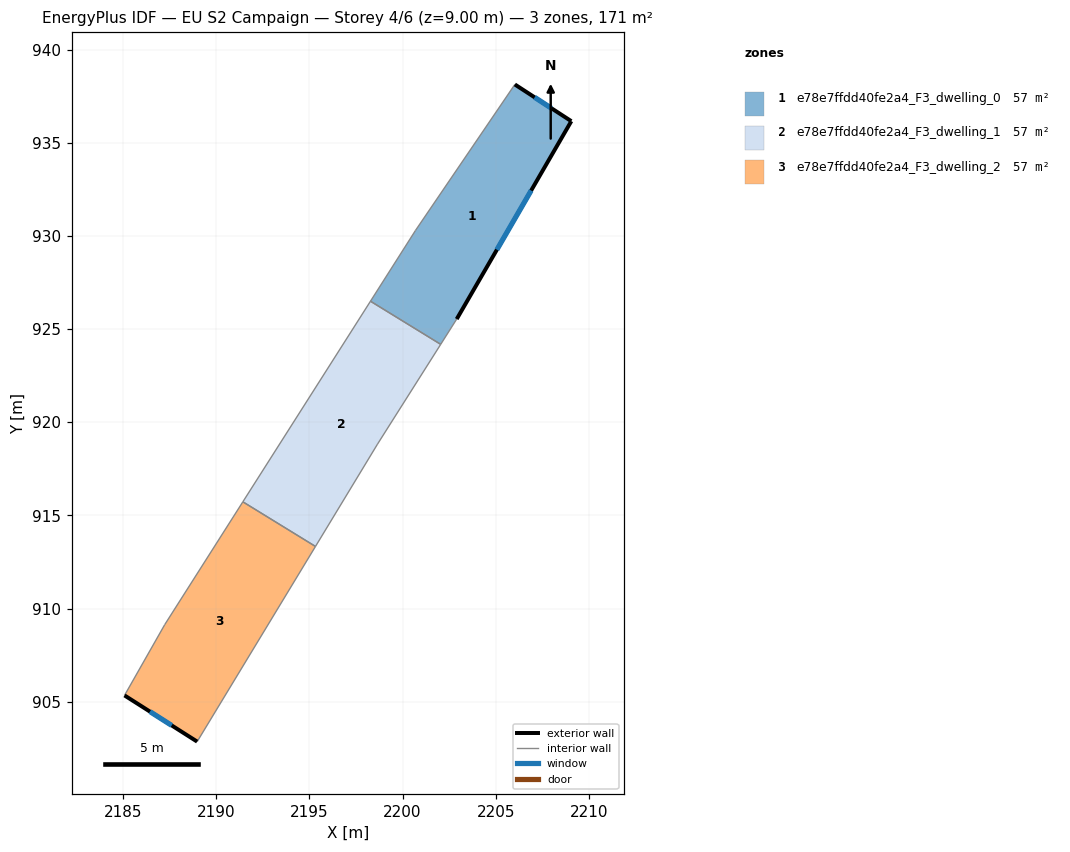
=== STOREY PLAN SPEC (per zone: floor XY polygon, exterior-wall plan segments, windows/doors) ===
zone 1: e78e7ffdd40fe2a4_F3_dwelling_0  (57.0 m²)
  floor: (2209.05, 936.16) (2202.90, 925.54) (2202.04, 924.18) (2198.27, 926.49) (2200.69, 930.30) (2206.02, 938.13)
  exterior wall: (2209.05, 936.16) – (2206.02, 938.13)  [3.6 m]
    window: (2207.99, 936.85) – (2207.09, 937.44)  [1.0 m²]
  exterior wall: (2202.90, 925.54) – (2209.05, 936.16)  [12.3 m]
    window: (2205.06, 929.26) – (2206.90, 932.43)  [3.3 m²]
  interior walls: 4
zone 2: e78e7ffdd40fe2a4_F3_dwelling_1  (57.0 m²)
  floor: (2202.04, 924.18) (2198.65, 918.83) (2195.32, 913.33) (2191.43, 915.73) (2198.27, 926.49)
  interior walls: 5
zone 3: e78e7ffdd40fe2a4_F3_dwelling_2  (57.0 m²)
  floor: (2195.32, 913.33) (2188.97, 902.86) (2185.07, 905.34) (2187.23, 909.14) (2191.43, 915.73)
  exterior wall: (2185.07, 905.34) – (2188.97, 902.86)  [4.6 m]
    window: (2186.44, 904.47) – (2187.61, 903.73)  [1.2 m²]
  interior walls: 4

=== DERIVED (storey summary) ===
Building: EU S2 Campaign
Storey: 4 of 6  (floor level z = 9.00 m)
Storey gross floor area: 171.0 m²
Zones on this storey: 3
  - e78e7ffdd40fe2a4_F3_dwelling_0: floor 57.0 m²; exterior wall 15.9 m (47.7 m²); 2 window(s) 4.3 m²; WWR 8.9%
  - e78e7ffdd40fe2a4_F3_dwelling_1: floor 57.0 m²
  - e78e7ffdd40fe2a4_F3_dwelling_2: floor 57.0 m²; exterior wall 4.6 m (13.9 m²); 1 window(s) 1.2 m²; WWR 8.9%
Zone adjacency (shared interzone walls):
  - e78e7ffdd40fe2a4_F3_dwelling_0 ↔ e78e7ffdd40fe2a4_F3_dwelling_1
  - e78e7ffdd40fe2a4_F3_dwelling_1 ↔ e78e7ffdd40fe2a4_F3_dwelling_2